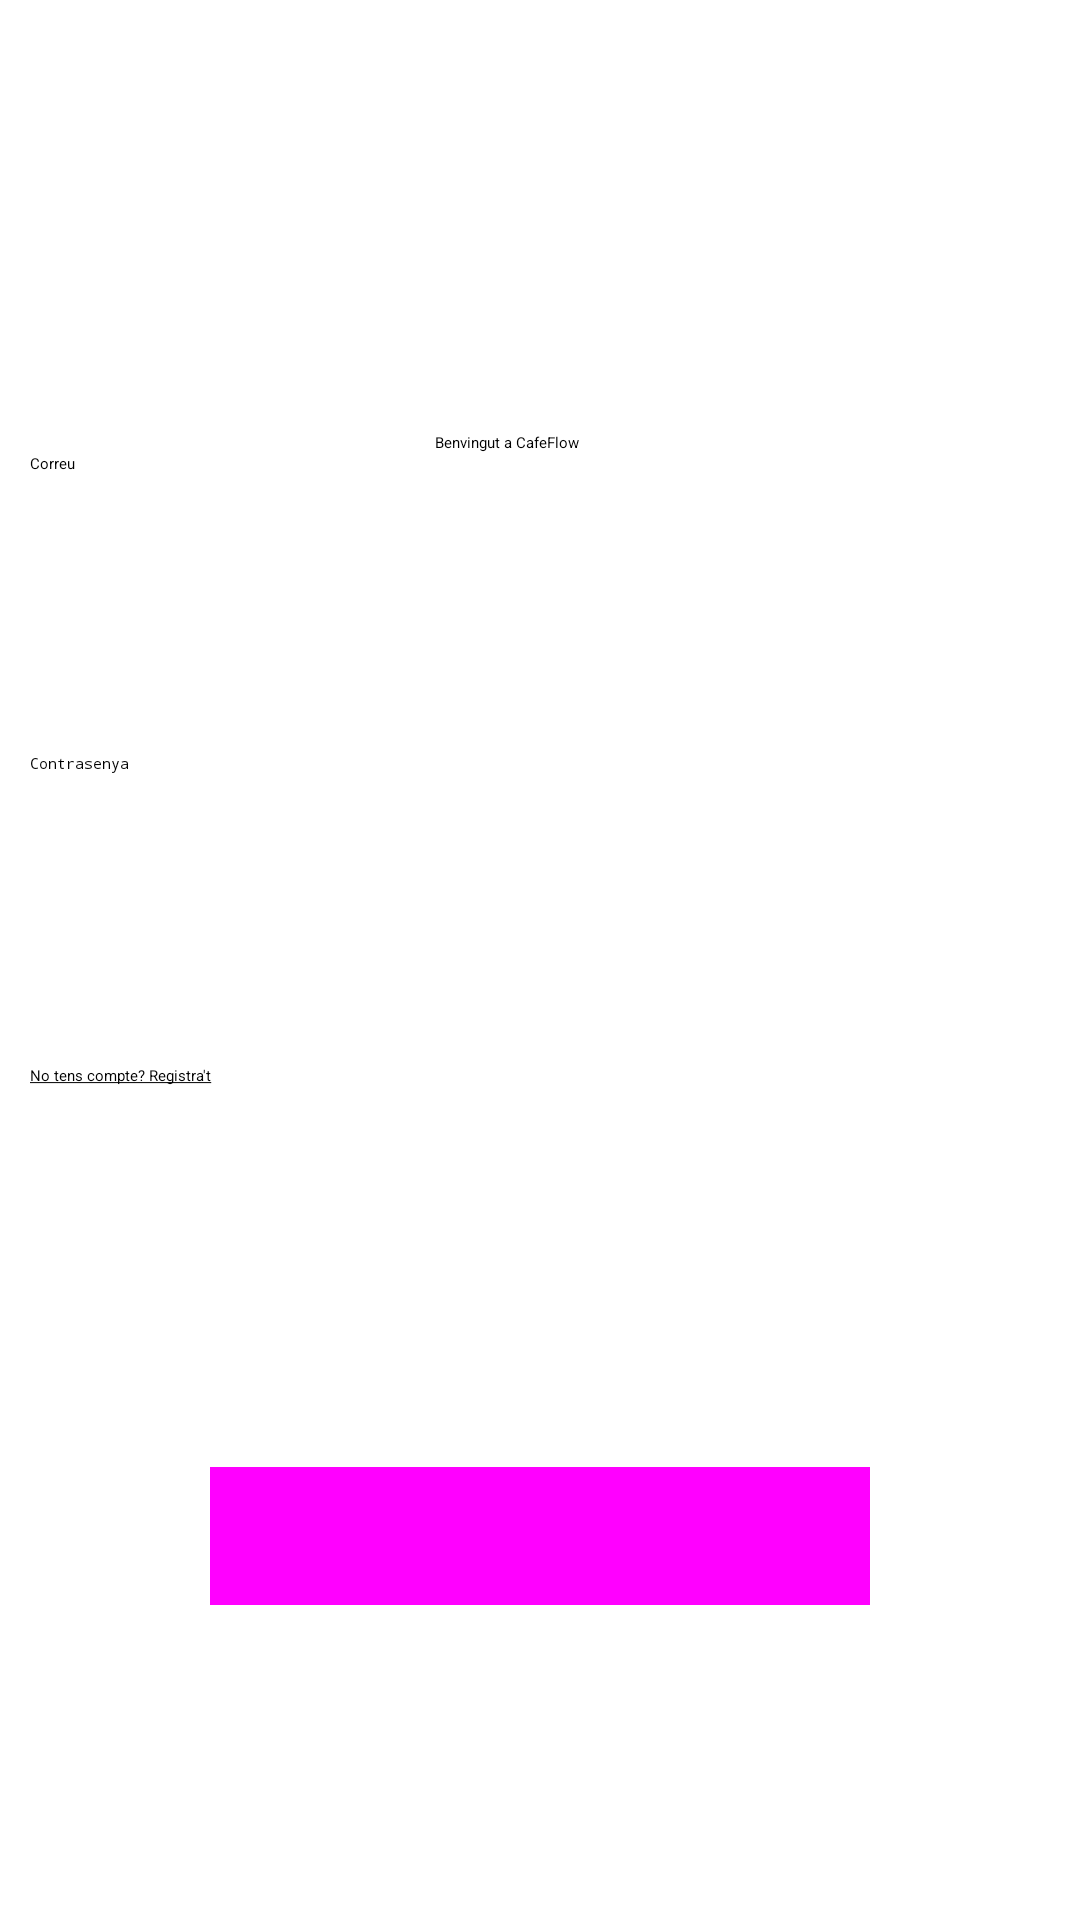

This screen was rendered from an Android layout file. Write that file and the resources it references.
<!-- AndroidManifest.xml: activity theme Theme.App.SplashScreen -->
<!-- res/layout/activity_login.xml -->
<?xml version="1.0" encoding="utf-8"?>
<layout xmlns:tools="http://schemas.android.com/tools"
    xmlns:android="http://schemas.android.com/apk/res/android"
    xmlns:app="http://schemas.android.com/apk/res-auto">

    <androidx.constraintlayout.widget.ConstraintLayout
        android:id="@+id/main"
        android:layout_width="match_parent"
        android:layout_height="match_parent"
        tools:context=".a_views.LoginActivity"
        android:background="@color/app_background">

        <TextView
            android:id="@+id/titolLoginText"
            android:layout_width="wrap_content"
            android:layout_height="wrap_content"
            android:layout_marginTop="144dp"
            android:text="Benvingut a CafeFlow"
            app:layout_constraintEnd_toEndOf="parent"
            app:layout_constraintHorizontal_bias="0.465"
            app:layout_constraintStart_toStartOf="parent"
            app:layout_constraintTop_toTopOf="parent" />

        <EditText
            android:id="@+id/usuariLoginEditText"
            android:layout_width="340dp"
            android:layout_height="60dp"
            android:ems="10"
            android:hint="Correu"
            android:inputType="text"
            app:layout_constraintEnd_toEndOf="parent"
            app:layout_constraintStart_toStartOf="parent"
            app:layout_constraintTop_toBottomOf="@+id/titolLoginText" />

        <EditText
            android:id="@+id/contrasenyaLoginEditText"
            android:layout_width="340dp"
            android:layout_height="60dp"
            android:layout_marginTop="40dp"
            android:ems="10"
            android:hint="Contrasenya"
            android:inputType="textPassword"
            app:layout_constraintStart_toStartOf="@+id/usuariLoginEditText"
            app:layout_constraintTop_toBottomOf="@+id/usuariLoginEditText" />

        <Button
            android:id="@+id/loginButton"
            style="@style/Widget.AppCompat.Button.Colored"
            android:layout_width="228dp"
            android:layout_height="58dp"
            android:layout_marginTop="172dp"
            android:text="Iniciar Sessió"
            app:layout_constraintEnd_toEndOf="parent"
            app:layout_constraintStart_toStartOf="parent"
            app:layout_constraintTop_toBottomOf="@+id/contrasenyaLoginEditText" />

        <TextView
            android:id="@+id/linkRegistrarText"
            android:layout_width="192dp"
            android:layout_height="41dp"
            android:layout_marginTop="44dp"
            android:text="@string/crear_compte_link"
            app:layout_constraintStart_toStartOf="@+id/contrasenyaLoginEditText"
            app:layout_constraintTop_toBottomOf="@+id/contrasenyaLoginEditText" />

    </androidx.constraintlayout.widget.ConstraintLayout>
</layout>
<!-- resources referenced by this layout -->
<resources>
  <color name="app_background">#000000FF</color>
  <string name="crear_compte_link"><u>No tens compte? Registra\'t</u></string>
  <style name="Theme.App.SplashScreen" parent="Theme.SplashScreen">
          <item name="windowSplashScreenBackground">@color/splash_background</item>
          <item name="windowSplashScreenAnimatedIcon">@mipmap/cafeflow_splash_logo</item>
          <item name="postSplashScreenTheme">@style/Base.Theme.Cafeflow</item>
      </style>
  <color name="splash_background">#F6EFD9</color>
  <style name="Base.Theme.Cafeflow" parent="Theme.Material3.DayNight.NoActionBar">
          
          
          <item name="android:background"> @color/app_background</item>
      </style>
</resources>
